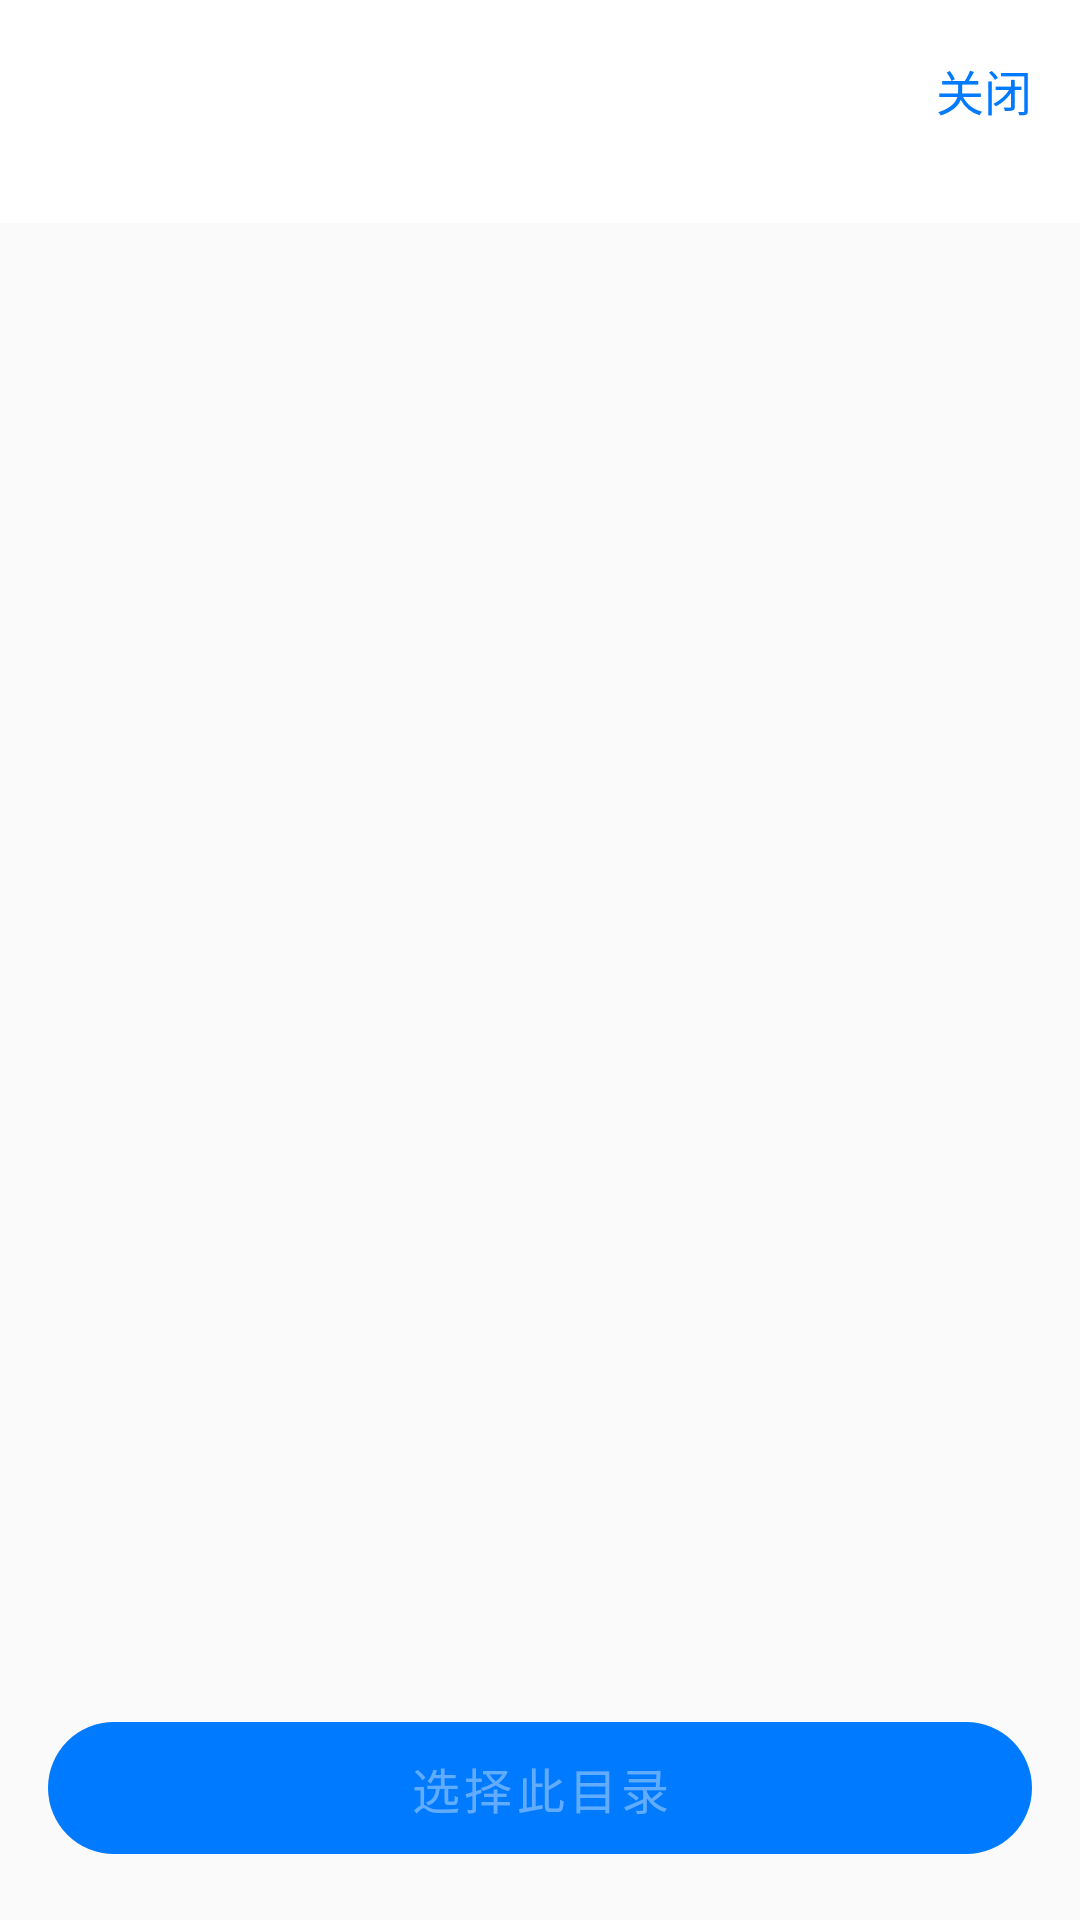

This screen was rendered from an Android layout file. Write that file and the resources it references.
<!-- AndroidManifest.xml: application theme Theme.NASMovie -->
<!-- res/layout/dialog_path_browser.xml -->
<?xml version="1.0" encoding="utf-8"?>
<LinearLayout xmlns:android="http://schemas.android.com/apk/res/android"
    xmlns:app="http://schemas.android.com/apk/res-auto"
    android:layout_width="match_parent"
    android:layout_height="match_parent"
    android:orientation="vertical"
    android:background="@color/colorBackground">

    
    <LinearLayout
        android:layout_width="match_parent"
        android:layout_height="wrap_content"
        android:orientation="horizontal"
        android:padding="16dp"
        android:background="@color/colorSurface">

        <TextView
            android:layout_width="0dp"
            android:layout_height="wrap_content"
            android:layout_weight="1"
            android:text="浏览路径"
            android:textColor="@android:color/white"
            android:textSize="18sp"
            android:textStyle="bold" />

        <TextView
            android:id="@+id/btn_close"
            android:layout_width="wrap_content"
            android:layout_height="wrap_content"
            android:text="关闭"
            android:textColor="@color/iosBlue"
            android:textSize="16sp" />
    </LinearLayout>

    
    <HorizontalScrollView
        android:layout_width="match_parent"
        android:layout_height="wrap_content"
        android:padding="8dp"
        android:background="@color/colorSurface"
        android:scrollbars="none">

        <LinearLayout
            android:id="@+id/breadcrumb_container"
            android:layout_width="wrap_content"
            android:layout_height="wrap_content"
            android:orientation="horizontal" />
    </HorizontalScrollView>

    
    <FrameLayout
        android:layout_width="match_parent"
        android:layout_height="0dp"
        android:layout_weight="1">

        
        <androidx.recyclerview.widget.RecyclerView
            android:id="@+id/recyclerView"
            android:layout_width="match_parent"
            android:layout_height="match_parent"
            android:padding="8dp"
            android:clipToPadding="false" />

        
        <LinearLayout
            android:id="@+id/loading_view"
            android:layout_width="match_parent"
            android:layout_height="match_parent"
            android:gravity="center"
            android:orientation="vertical"
            android:visibility="gone">

            <ProgressBar
                android:layout_width="48dp"
                android:layout_height="48dp"
                android:indeterminateTint="@color/iosBlue" />

            <TextView
                android:layout_width="wrap_content"
                android:layout_height="wrap_content"
                android:layout_marginTop="16dp"
                android:text="加载中..."
                android:textColor="@color/iosGray"
                android:textSize="14sp" />
        </LinearLayout>

        
        <LinearLayout
            android:id="@+id/empty_view"
            android:layout_width="match_parent"
            android:layout_height="match_parent"
            android:gravity="center"
            android:orientation="vertical"
            android:visibility="gone">

            <ImageView
                android:layout_width="64dp"
                android:layout_height="64dp"
                android:src="@drawable/ic_folder"
                android:alpha="0.5"
                app:tint="@color/iosGray" />

            <TextView
                android:layout_width="wrap_content"
                android:layout_height="wrap_content"
                android:layout_marginTop="16dp"
                android:text="没有找到文件夹"
                android:textColor="@color/iosGray"
                android:textSize="14sp" />
        </LinearLayout>

        
        <LinearLayout
            android:id="@+id/error_view"
            android:layout_width="match_parent"
            android:layout_height="match_parent"
            android:gravity="center"
            android:orientation="vertical"
            android:visibility="gone">

            <ImageView
                android:layout_width="64dp"
                android:layout_height="64dp"
                android:src="@android:drawable/ic_dialog_alert"
                android:alpha="0.5"
                app:tint="@color/iosGray" />

            <TextView
                android:id="@+id/error_text"
                android:layout_width="wrap_content"
                android:layout_height="wrap_content"
                android:layout_marginTop="16dp"
                android:text="加载失败"
                android:textColor="@color/iosGray"
                android:textSize="14sp" />
        </LinearLayout>
    </FrameLayout>

    
    <LinearLayout
        android:layout_width="match_parent"
        android:layout_height="wrap_content"
        android:padding="16dp"
        android:background="@color/colorBackground">

        <com.google.android.material.button.MaterialButton
            android:id="@+id/btn_select"
            android:layout_width="match_parent"
            android:layout_height="56dp"
            android:text="选择此目录"
            android:textAllCaps="false"
            android:textSize="16sp"
            android:enabled="false"
            app:cornerRadius="28dp"
            app:backgroundTint="@color/iosBlue" />
    </LinearLayout>

</LinearLayout>
<!-- resources referenced by this layout -->
<resources>
  <color name="colorBackground">#FAFAFA</color>
  <color name="colorSurface">#FFFFFF</color>
  <color name="iosBlue">#007AFF</color>
  <color name="iosGray">#8E8E93</color>
  <style name="Theme.NASMovie" parent="Theme.MaterialComponents.NoActionBar">
          
          <item name="colorPrimary">@color/colorPrimary</item>
          <item name="colorPrimaryDark">@color/colorPrimaryDark</item>
          <item name="colorAccent">@color/colorAccent</item>
  
          
          <item name="colorControlNormal">@android:color/white</item>
          <item name="colorOnSurface">@android:color/white</item>
  
          
          <item name="android:windowBackground">@color/colorBackground</item>
          <item name="backgroundColor">@color/colorBackground</item>
  
          
          <item name="android:statusBarColor">@color/colorPrimaryDark</item>
  
          
          <item name="android:navigationBarColor">@color/colorPrimaryDark</item>
  
          
          <item name="windowActionBar">false</item>
          <item name="windowNoTitle">true</item>
      </style>
  <color name="colorPrimary">#1976D2</color>
  <color name="colorPrimaryDark">#1565C0</color>
  <color name="colorAccent">#1565C0</color>
</resources>
